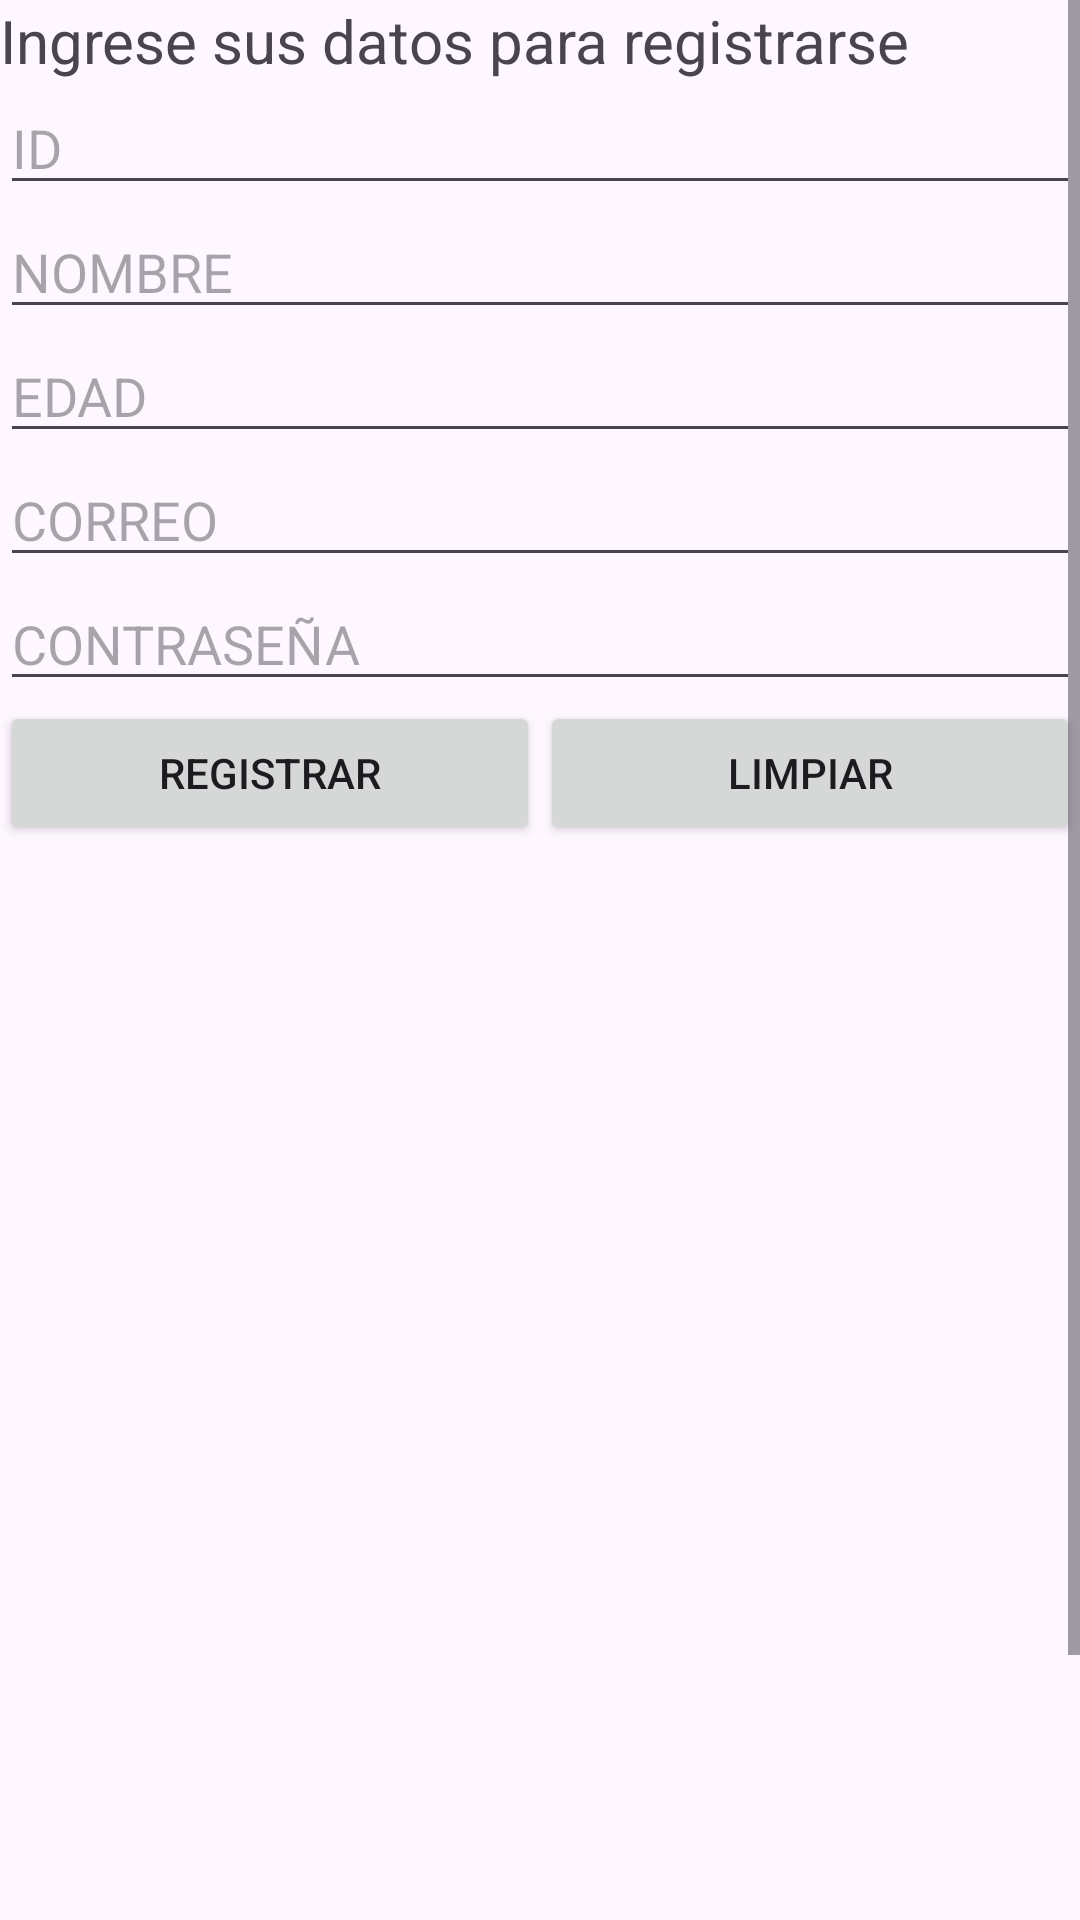

Android layout source for this screen:
<!-- AndroidManifest.xml: application theme Theme.Prueba_nacional_BayronSoto -->
<!-- res/layout/activity_register.xml -->
<?xml version="1.0" encoding="utf-8"?>
<androidx.constraintlayout.widget.ConstraintLayout xmlns:android="http://schemas.android.com/apk/res/android"
    xmlns:app="http://schemas.android.com/apk/res-auto"
    xmlns:tools="http://schemas.android.com/tools"
    android:layout_width="match_parent"
    android:layout_height="match_parent"
    tools:context=".Vista.Register">

    <ScrollView
        android:layout_width="match_parent"
        android:layout_height="match_parent" >

        <LinearLayout
            android:layout_width="match_parent"
            android:layout_height="wrap_content"
            android:orientation="vertical">

            <TextView
                android:id="@+id/textView2"
                android:layout_width="match_parent"
                android:layout_height="wrap_content"
                android:text="Ingrese sus datos para registrarse"
                android:textSize="20sp" />

            <LinearLayout
                android:id="@+id/linearLayout3"
                android:layout_width="match_parent"
                android:layout_height="wrap_content"
                android:orientation="vertical">
                <EditText
                    android:id="@+id/txtId"
                    android:layout_width="match_parent"
                    android:layout_height="wrap_content"
                    android:ems="10"
                    android:hint="ID"
                    android:inputType="text" />

                <EditText
                    android:id="@+id/txtnombre"
                    android:layout_width="match_parent"
                    android:layout_height="wrap_content"
                    android:ems="10"
                    android:hint="NOMBRE"
                    android:inputType="text" />

                <EditText
                    android:id="@+id/txtedad"
                    android:layout_width="match_parent"
                    android:layout_height="wrap_content"
                    android:ems="10"
                    android:hint="EDAD"
                    android:inputType="text" />

                <EditText
                    android:id="@+id/txtcorreo2"
                    android:layout_width="match_parent"
                    android:layout_height="wrap_content"
                    android:ems="10"
                    android:hint="CORREO"
                    android:inputType="text" />

                <EditText
                    android:id="@+id/txtcontraseña2"
                    android:layout_width="match_parent"
                    android:layout_height="wrap_content"
                    android:ems="10"
                    android:hint="CONTRASEÑA"
                    android:inputType="text" />

            </LinearLayout>

            <LinearLayout
                android:layout_width="match_parent"
                android:layout_height="match_parent"
                android:orientation="horizontal">

                <Button
                    android:id="@+id/btnActualizarPerfil"
                    android:layout_width="match_parent"
                    android:layout_height="wrap_content"
                    android:layout_weight="1"
                    android:text="Registrar" />

                <Button
                    android:id="@+id/btnAgregarImg"
                    android:layout_width="match_parent"
                    android:layout_height="wrap_content"
                    android:layout_weight="1"
                    android:text="Limpiar" />
            </LinearLayout>

            <LinearLayout
                android:id="@+id/linearLayout2"
                android:layout_width="match_parent"
                android:layout_height="461dp"
                android:orientation="vertical">

                <ListView
                    android:id="@+id/lv_datosUsuarios"
                    android:layout_width="407dp"
                    android:layout_height="314dp"
                    android:layout_marginStart="2dp"
                    android:layout_marginEnd="2dp"
                    android:clipToPadding="false"
                    android:padding="40dp" />
            </LinearLayout>

        </LinearLayout>
    </ScrollView>

</androidx.constraintlayout.widget.ConstraintLayout>
<!-- resources referenced by this layout -->
<resources>
  <style name="Theme.Prueba_nacional_BayronSoto" parent="Base.Theme.Prueba_nacional_BayronSoto" />
  <style name="Base.Theme.Prueba_nacional_BayronSoto" parent="Theme.Material3.DayNight.NoActionBar">
          
          
      </style>
</resources>
